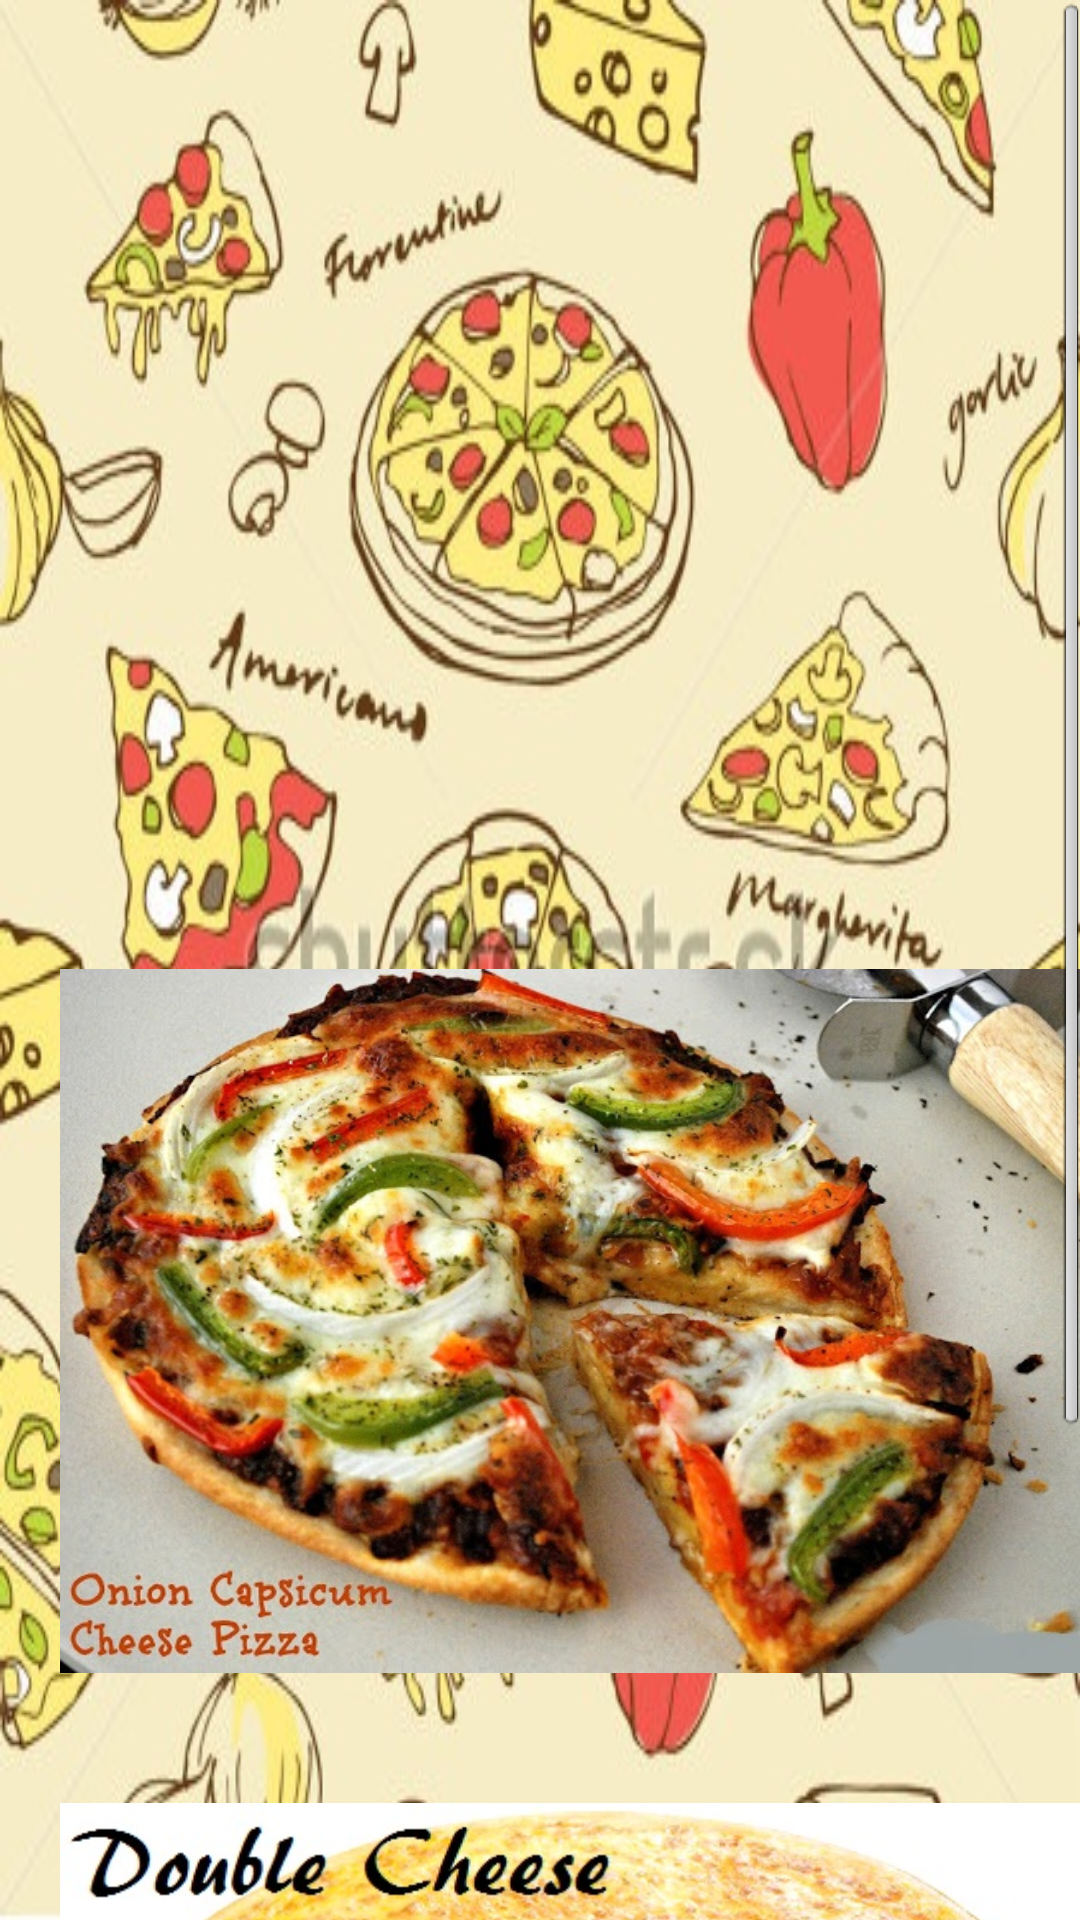

Reconstruct the res/layout file that produces this screen, plus the resources it refers to.
<!-- AndroidManifest.xml: application theme AppTheme -->
<!-- res/layout/pizz.xml -->
<?xml version="1.0" encoding="utf-8"?>
<LinearLayout xmlns:android="http://schemas.android.com/apk/res/android"
    android:layout_width="wrap_content" android:layout_height="match_parent"
    android:background="@drawable/pizo" android:orientation="vertical" >

    <ScrollView
        android:layout_width="wrap_content"
        android:layout_height="wrap_content">
        <LinearLayout
            android:layout_width="match_parent"
            android:layout_height="match_parent">
            <TableLayout
                android:layout_width="500sp"
                android:layout_height="match_parent" >
                <TableRow >


                    <ImageView
                        android:id="@+id/pill"
                        android:layout_width="350sp"
                        android:layout_height="320sp"
                        android:src="@drawable/italian"
                        android:layout_marginLeft="20sp" />

                </TableRow>
                <TableRow >


                    <ImageView
                        android:id="@+id/cheese"
                        android:layout_width="350sp"
                        android:layout_height="300sp"
                        android:src="@drawable/cheese"
                        android:layout_marginLeft="20sp"
                        android:layout_marginTop="-30sp" />

                </TableRow>
                <TableRow >


                    <ImageView
                        android:id="@+id/dbc"
                        android:layout_width="350sp"
                        android:layout_height="300sp"
                        android:src="@drawable/dbc"
                        android:layout_marginLeft="20sp"
                        android:layout_marginTop="-30sp" />

                </TableRow>


            </TableLayout>




            </LinearLayout>
        </ScrollView>
</LinearLayout>
<!-- resources referenced by this layout -->
<resources>
  <!-- drawable cheese: jpg bitmap (drawable-hdpi, 136232 bytes) -->
  <!-- drawable dbc: jpg bitmap (drawable-hdpi, 88318 bytes) -->
  <!-- drawable pizo: jpg bitmap (drawable-hdpi, 97392 bytes) -->
  <style name="AppTheme" parent="AppBaseTheme">
          
      </style>
  <style name="AppBaseTheme" parent="android:Theme.Light">
          
      </style>
</resources>
